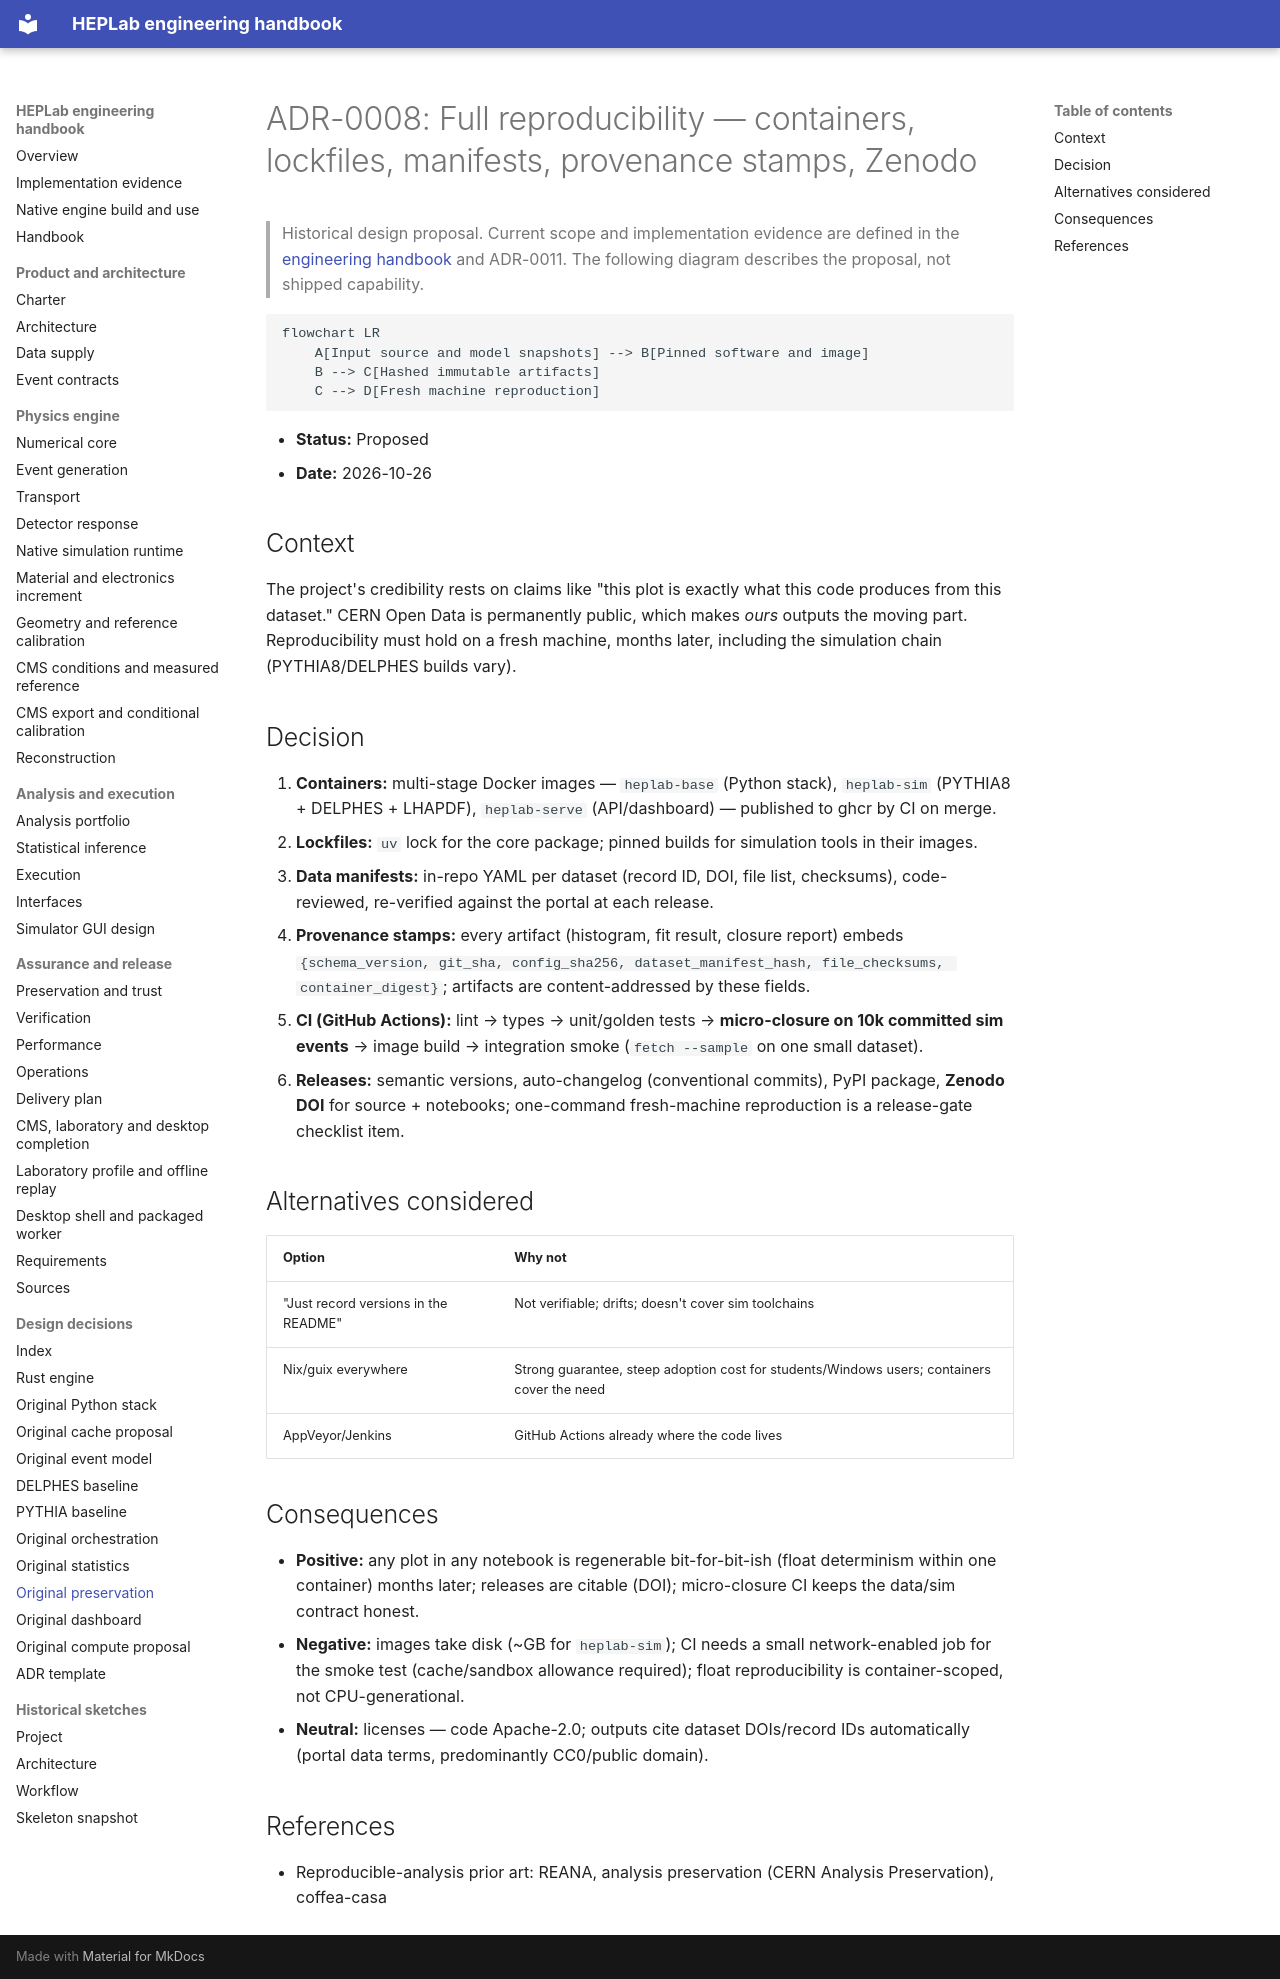

repository: adian007/HEPLab · page: adr/0008-docker-reproducible-releases/index.html · generator: mkdocs

# ADR-0008: Full reproducibility — containers, lockfiles, manifests, provenance stamps, Zenodo


> Historical design proposal. Current scope and implementation evidence are defined
> in the [engineering handbook](../engineering/README.md) and ADR-0011.
> The following diagram describes the proposal, not shipped capability.

```mermaid
flowchart LR
    A[Input source and model snapshots] --> B[Pinned software and image]
    B --> C[Hashed immutable artifacts]
    C --> D[Fresh machine reproduction]
```

- **Status:** Proposed
- **Date:** 2026-10-26

## Context

The project's credibility rests on claims like "this plot is exactly what this code produces from this dataset." CERN Open Data is permanently public, which makes *ours* outputs the moving part. Reproducibility must hold on a fresh machine, months later, including the simulation chain (PYTHIA8/DELPHES builds vary).

## Decision

1. **Containers:** multi-stage Docker images — `heplab-base` (Python stack), `heplab-sim` (PYTHIA8 + DELPHES + LHAPDF), `heplab-serve` (API/dashboard) — published to ghcr by CI on merge.
2. **Lockfiles:** `uv` lock for the core package; pinned builds for simulation tools in their images.
3. **Data manifests:** in-repo YAML per dataset (record ID, DOI, file list, checksums), code-reviewed, re-verified against the portal at each release.
4. **Provenance stamps:** every artifact (histogram, fit result, closure report) embeds `{schema_version, git_sha, config_sha256, dataset_manifest_hash, file_checksums, container_digest}`; artifacts are content-addressed by these fields.
5. **CI (GitHub Actions):** lint → types → unit/golden tests → **micro-closure on 10k committed sim events** → image build → integration smoke (`fetch --sample` on one small dataset).
6. **Releases:** semantic versions, auto-changelog (conventional commits), PyPI package, **Zenodo DOI** for source + notebooks; one-command fresh-machine reproduction is a release-gate checklist item.

## Alternatives considered

| Option | Why not |
|---|---|
| "Just record versions in the README" | Not verifiable; drifts; doesn't cover sim toolchains |
| Nix/guix everywhere | Strong guarantee, steep adoption cost for students/Windows users; containers cover the need |
| AppVeyor/Jenkins | GitHub Actions already where the code lives |

## Consequences

- **Positive:** any plot in any notebook is regenerable bit-for-bit-ish (float determinism within one container) months later; releases are citable (DOI); micro-closure CI keeps the data/sim contract honest.
- **Negative:** images take disk (~GB for `heplab-sim`); CI needs a small network-enabled job for the smoke test (cache/sandbox allowance required); float reproducibility is container-scoped, not CPU-generational.
- **Neutral:** licenses — code Apache-2.0; outputs cite dataset DOIs/record IDs automatically (portal data terms, predominantly CC0/public domain).

## References

- Reproducible-analysis prior art: REANA, analysis preservation (CERN Analysis Preservation), coffea-casa
